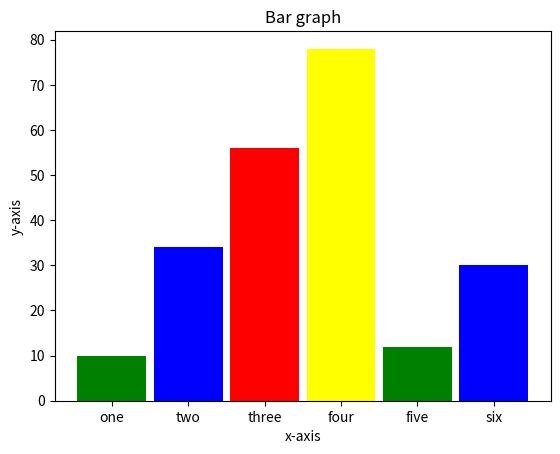

The matplotlib source for this figure:
#!/usr/bin/env python
# coding: utf-8

# In[2]:


import matplotlib.pyplot as plt


# In[3]:


x=[1,2,3,4,5,6]
y=[10,34,56,78,12,30]

tick_label=['one','two','three','four','five','six']

plt.bar(x,y,tick_label=tick_label,width=0.9)
plt.xlabel("x-axis")
plt.ylabel("y-axis")

plt.title("Bar graph")

plt.show()


# In[5]:


x=[1,2,3,4,5,6]
y=[10,34,56,78,12,30]

tick_label=['one','two','three','four','five','six']

plt.bar(x,y,tick_label=tick_label,width=0.9,color=['green','blue','red','yellow'])
plt.xlabel("x-axis")
plt.ylabel("y-axis")

plt.title("Bar graph")

plt.show()


# In[ ]:




